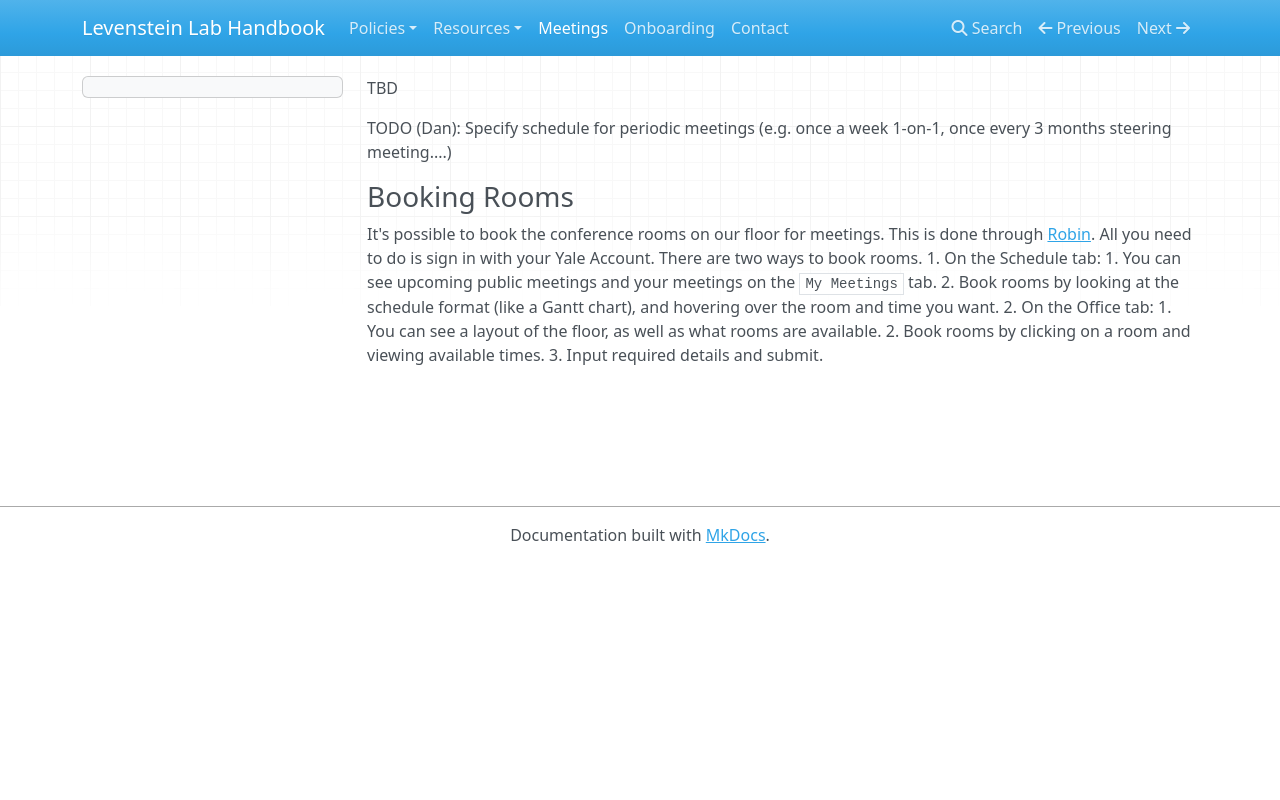

repository: LevensteinLab/LevensteinLab.github.io · page: meetings/index.html · generator: mkdocs

TBD

TODO (Dan): Specify schedule for periodic meetings (e.g. once a week 1-on-1, once every 3 months steering meeting....)


### Booking Rooms

It's possible to book the conference rooms on our floor for meetings. This is done through [Robin](https://dashboard.robinpowered.com/yale-university/schedule/user). All you need to do is sign in with your Yale Account. There are two ways to book rooms. 
1. On the Schedule tab:
    1. You can see upcoming public meetings and your meetings on the `My Meetings` tab.
    2. Book rooms by looking at the schedule format (like a Gantt chart), and hovering over the room and time you want. 
2. On the Office tab:
    1. You can see a layout of the floor, as well as what rooms are available.
    2. Book rooms by clicking on a room and viewing available times.
3. Input required details and submit.
